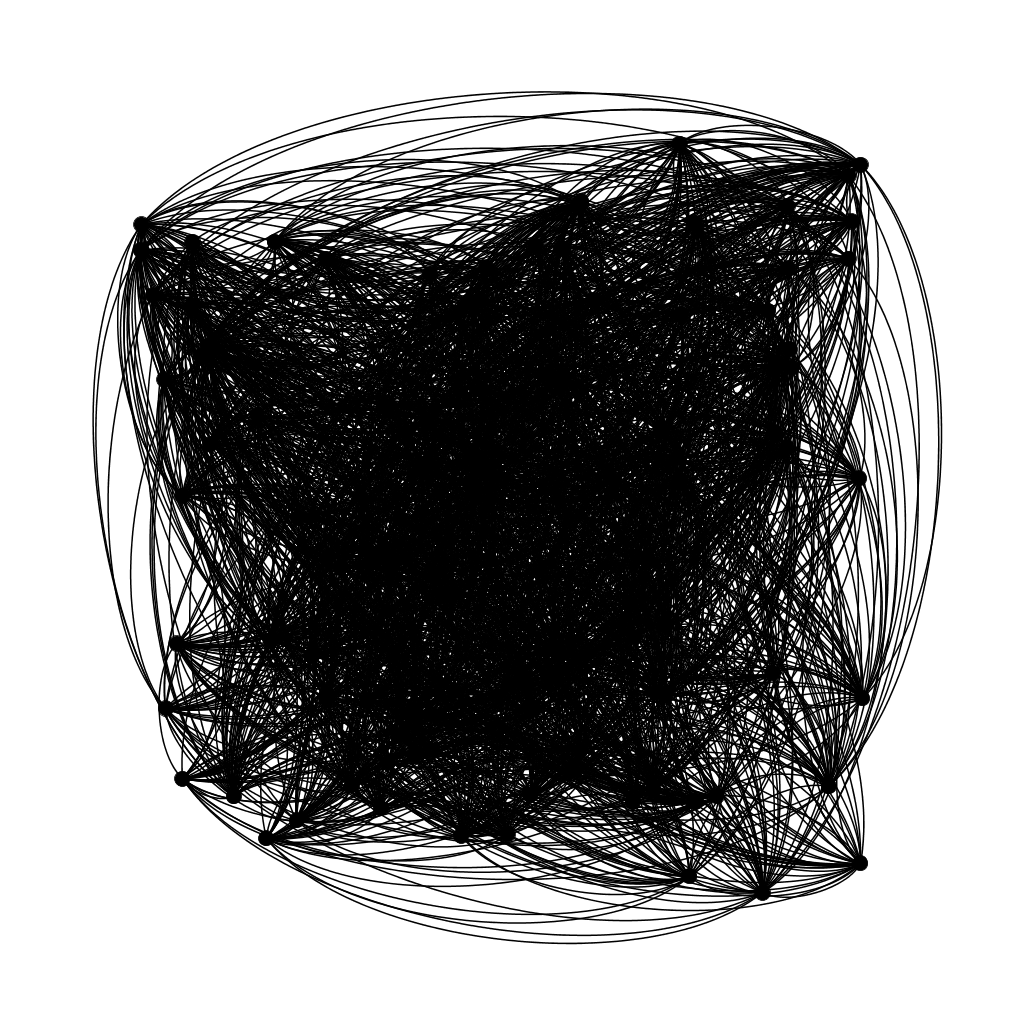

The file beside this chart, header and first rows:
; n0; n1; n2; n3; n4; n5; n6; n7; n8; n9; n10; n11; n12; n13; n14; n15; n16; n17; n18; n19; n20; n21; n22
n0; 0; 0; 0; 0; 2; 2; 0; 2; 2; 2; 2; 2; 2; 0; 2; 0; 0; 0; 2; 2; 0; 2; 2
n1; 0; 0; 0; 0; 0; 2; 2; 2; 2; 2; 2; 2; 0; 2; 0; 2; 2; 2; 2; 0; 0; 0; 0
n2; 0; 0; 0; 0; 0; 0; 2; 0; 0; 0; 0; 2; 0; 0; 0; 2; 0; 0; 0; 2; 2; 0; 2
n3; 0; 0; 0; 0; 0; 0; 2; 0; 0; 2; 0; 0; 0; 2; 0; 0; 2; 0; 0; 2; 2; 0; 0
n4; 2; 0; 0; 0; 0; 0; 2; 2; 2; 0; 0; 0; 2; 2; 2; 0; 2; 0; 2; 2; 0; 2; 0
n5; 2; 2; 0; 0; 0; 0; 2; 2; 0; 0; 2; 2; 0; 0; 0; 2; 2; 2; 2; 0; 0; 0; 2
n6; 0; 2; 2; 2; 2; 2; 0; 2; 2; 0; 2; 2; 0; 0; 2; 0; 0; 2; 2; 0; 0; 2; 2
n7; 2; 2; 0; 0; 2; 2; 2; 0; 0; 0; 0; 0; 2; 2; 0; 2; 0; 2; 2; 0; 2; 2; 2
n8; 2; 2; 0; 0; 2; 0; 2; 0; 0; 0; 0; 2; 0; 0; 2; 0; 2; 0; 2; 2; 0; 2; 2
n9; 2; 2; 0; 2; 0; 0; 0; 0; 0; 0; 2; 0; 2; 0; 2; 2; 2; 2; 0; 0; 2; 0; 0
n10; 2; 2; 0; 0; 0; 2; 2; 0; 0; 2; 0; 2; 0; 2; 0; 0; 0; 2; 0; 2; 2; 0; 2
n11; 2; 2; 2; 0; 0; 2; 2; 0; 2; 0; 2; 0; 2; 0; 2; 0; 0; 0; 0; 2; 2; 2; 0
n12; 2; 0; 0; 0; 2; 0; 0; 2; 0; 2; 0; 2; 0; 0; 0; 2; 0; 2; 0; 2; 2; 0; 0
n13; 0; 2; 0; 2; 2; 0; 0; 2; 0; 0; 2; 0; 0; 0; 0; 2; 2; 0; 2; 2; 0; 2; 0
n14; 2; 0; 0; 0; 2; 0; 2; 0; 2; 2; 0; 2; 0; 0; 0; 2; 0; 0; 0; 0; 0; 0; 0
n15; 0; 2; 2; 0; 0; 2; 0; 2; 0; 2; 0; 0; 2; 2; 2; 0; 0; 2; 2; 0; 0; 0; 2
n16; 0; 2; 0; 2; 2; 2; 0; 0; 2; 2; 0; 0; 0; 2; 0; 0; 0; 2; 0; 0; 0; 2; 2
n17; 0; 2; 0; 0; 0; 2; 2; 2; 0; 2; 2; 0; 2; 0; 0; 2; 2; 0; 0; 2; 0; 0; 2
n18; 2; 2; 0; 0; 2; 2; 2; 2; 2; 0; 0; 0; 0; 2; 0; 2; 0; 0; 0; 2; 2; 0; 2
n19; 2; 0; 2; 2; 2; 0; 0; 0; 2; 0; 2; 2; 2; 2; 0; 0; 0; 2; 2; 0; 0; 0; 2
n20; 0; 0; 2; 2; 0; 0; 0; 2; 0; 2; 2; 2; 2; 0; 0; 0; 0; 0; 2; 0; 0; 2; 0
n21; 2; 0; 0; 0; 2; 0; 2; 2; 2; 0; 0; 2; 0; 2; 0; 0; 2; 0; 0; 0; 2; 0; 0
n22; 2; 0; 2; 0; 0; 2; 2; 2; 2; 0; 2; 0; 0; 0; 0; 2; 2; 2; 2; 2; 0; 0; 0
n23; 0; 0; 2; 0; 0; 2; 0; 2; 0; 0; 2; 0; 2; 0; 0; 2; 2; 2; 2; 2; 2; 2; 2
n24; 0; 2; 2; 0; 0; 0; 2; 2; 0; 2; 2; 0; 0; 0; 2; 2; 2; 0; 2; 2; 0; 2; 0
n25; 0; 0; 2; 0; 2; 2; 0; 0; 0; 0; 2; 0; 2; 0; 0; 0; 2; 0; 2; 2; 2; 2; 2
n26; 0; 2; 2; 0; 0; 2; 0; 2; 0; 0; 0; 0; 0; 0; 0; 2; 2; 0; 2; 2; 2; 0; 0
n27; 2; 2; 0; 0; 0; 2; 0; 2; 2; 0; 0; 0; 0; 2; 2; 2; 2; 0; 0; 0; 2; 0; 0
n28; 0; 2; 0; 0; 2; 2; 0; 2; 0; 0; 0; 0; 0; 0; 0; 0; 0; 0; 2; 2; 2; 0; 0
n29; 2; 0; 0; 2; 0; 2; 0; 0; 0; 0; 2; 2; 2; 2; 2; 2; 0; 2; 2; 2; 0; 0; 2
n30; 2; 0; 2; 0; 0; 2; 2; 2; 0; 0; 2; 0; 0; 0; 0; 0; 0; 0; 0; 0; 0; 2; 2
n31; 2; 0; 0; 2; 0; 0; 2; 0; 0; 0; 0; 2; 0; 0; 0; 2; 0; 2; 0; 2; 0; 2; 2
n32; 2; 2; 0; 2; 2; 2; 0; 0; 0; 0; 2; 2; 0; 2; 2; 2; 2; 2; 0; 2; 2; 0; 0
n33; 0; 0; 0; 0; 2; 0; 2; 0; 0; 2; 0; 0; 0; 2; 2; 2; 0; 0; 0; 2; 2; 2; 2
n34; 2; 0; 2; 2; 0; 0; 0; 2; 2; 2; 0; 2; 0; 0; 0; 2; 0; 2; 2; 0; 0; 0; 2
n35; 0; 0; 0; 2; 0; 2; 2; 0; 2; 2; 0; 2; 2; 2; 2; 0; 2; 0; 2; 2; 0; 0; 2
n36; 0; 0; 2; 0; 0; 0; 2; 2; 2; 0; 2; 0; 2; 0; 0; 2; 0; 0; 2; 2; 0; 2; 0
n37; 2; 2; 2; 2; 2; 0; 2; 2; 0; 0; 2; 0; 2; 2; 2; 0; 0; 0; 2; 0; 0; 0; 0
n38; 0; 2; 2; 2; 0; 2; 2; 0; 0; 0; 2; 2; 2; 0; 2; 0; 2; 2; 0; 0; 0; 0; 2
n39; 0; 2; 0; 2; 0; 2; 0; 0; 0; 0; 0; 0; 0; 0; 2; 2; 2; 0; 0; 0; 2; 2; 0
n40; 0; 0; 2; 0; 2; 0; 0; 2; 0; 0; 2; 2; 0; 2; 0; 0; 0; 0; 0; 0; 2; 2; 0
n41; 2; 0; 0; 2; 0; 2; 0; 2; 0; 0; 2; 0; 0; 2; 2; 2; 0; 2; 0; 0; 0; 2; 0
n42; 0; 2; 0; 0; 0; 2; 2; 2; 0; 2; 0; 2; 2; 2; 2; 2; 2; 0; 2; 0; 2; 0; 0
n43; 2; 0; 0; 2; 0; 2; 0; 2; 2; 2; 2; 0; 2; 0; 0; 0; 0; 0; 2; 2; 2; 0; 2
n44; 0; 2; 0; 0; 0; 2; 0; 2; 0; 0; 0; 2; 2; 2; 2; 0; 0; 0; 2; 2; 2; 0; 2
n45; 0; 2; 0; 0; 2; 2; 2; 2; 2; 2; 0; 0; 0; 2; 0; 0; 2; 0; 2; 0; 0; 0; 2
n46; 2; 0; 2; 0; 0; 2; 0; 0; 2; 0; 2; 0; 0; 2; 2; 0; 0; 0; 0; 0; 2; 2; 0
n47; 0; 0; 0; 2; 0; 0; 0; 2; 2; 2; 0; 2; 2; 0; 0; 0; 0; 0; 2; 2; 0; 0; 2
n48; 2; 2; 0; 0; 0; 2; 2; 0; 2; 2; 0; 2; 2; 0; 0; 0; 2; 0; 2; 0; 2; 0; 2
n49; 0; 0; 2; 0; 0; 2; 2; 2; 2; 0; 0; 2; 2; 2; 0; 0; 0; 2; 0; 2; 0; 0; 0
n50; 2; 2; 0; 2; 2; 0; 0; 2; 2; 2; 2; 2; 0; 0; 2; 2; 2; 0; 0; 0; 0; 0; 0
n51; 2; 0; 2; 2; 2; 0; 2; 0; 2; 0; 2; 0; 0; 0; 2; 2; 2; 2; 2; 2; 2; 0; 2
n52; 0; 0; 2; 0; 0; 0; 0; 0; 0; 2; 0; 2; 0; 0; 0; 0; 0; 0; 2; 0; 0; 0; 0
n53; 0; 2; 0; 2; 0; 0; 0; 2; 0; 0; 0; 0; 0; 2; 2; 2; 0; 0; 0; 2; 2; 2; 0
n54; 2; 2; 0; 0; 2; 2; 0; 0; 2; 0; 0; 0; 2; 2; 0; 2; 0; 0; 0; 2; 0; 2; 0
n55; 2; 2; 0; 0; 2; 2; 0; 2; 2; 0; 0; 2; 0; 2; 2; 0; 2; 2; 2; 2; 2; 2; 2
n56; 0; 0; 0; 2; 2; 0; 0; 2; 0; 2; 0; 0; 0; 2; 0; 0; 0; 0; 2; 0; 2; 0; 2
n57; 2; 2; 2; 0; 2; 2; 0; 0; 0; 2; 2; 0; 0; 2; 0; 2; 0; 2; 0; 2; 2; 0; 2
n58; 0; 0; 2; 2; 2; 0; 2; 0; 0; 2; 0; 2; 0; 2; 2; 2; 2; 2; 0; 2; 2; 2; 2
n59; 0; 0; 2; 2; 0; 0; 0; 0; 2; 2; 0; 0; 2; 0; 0; 2; 2; 2; 2; 0; 2; 0; 2
... 40 more rows
